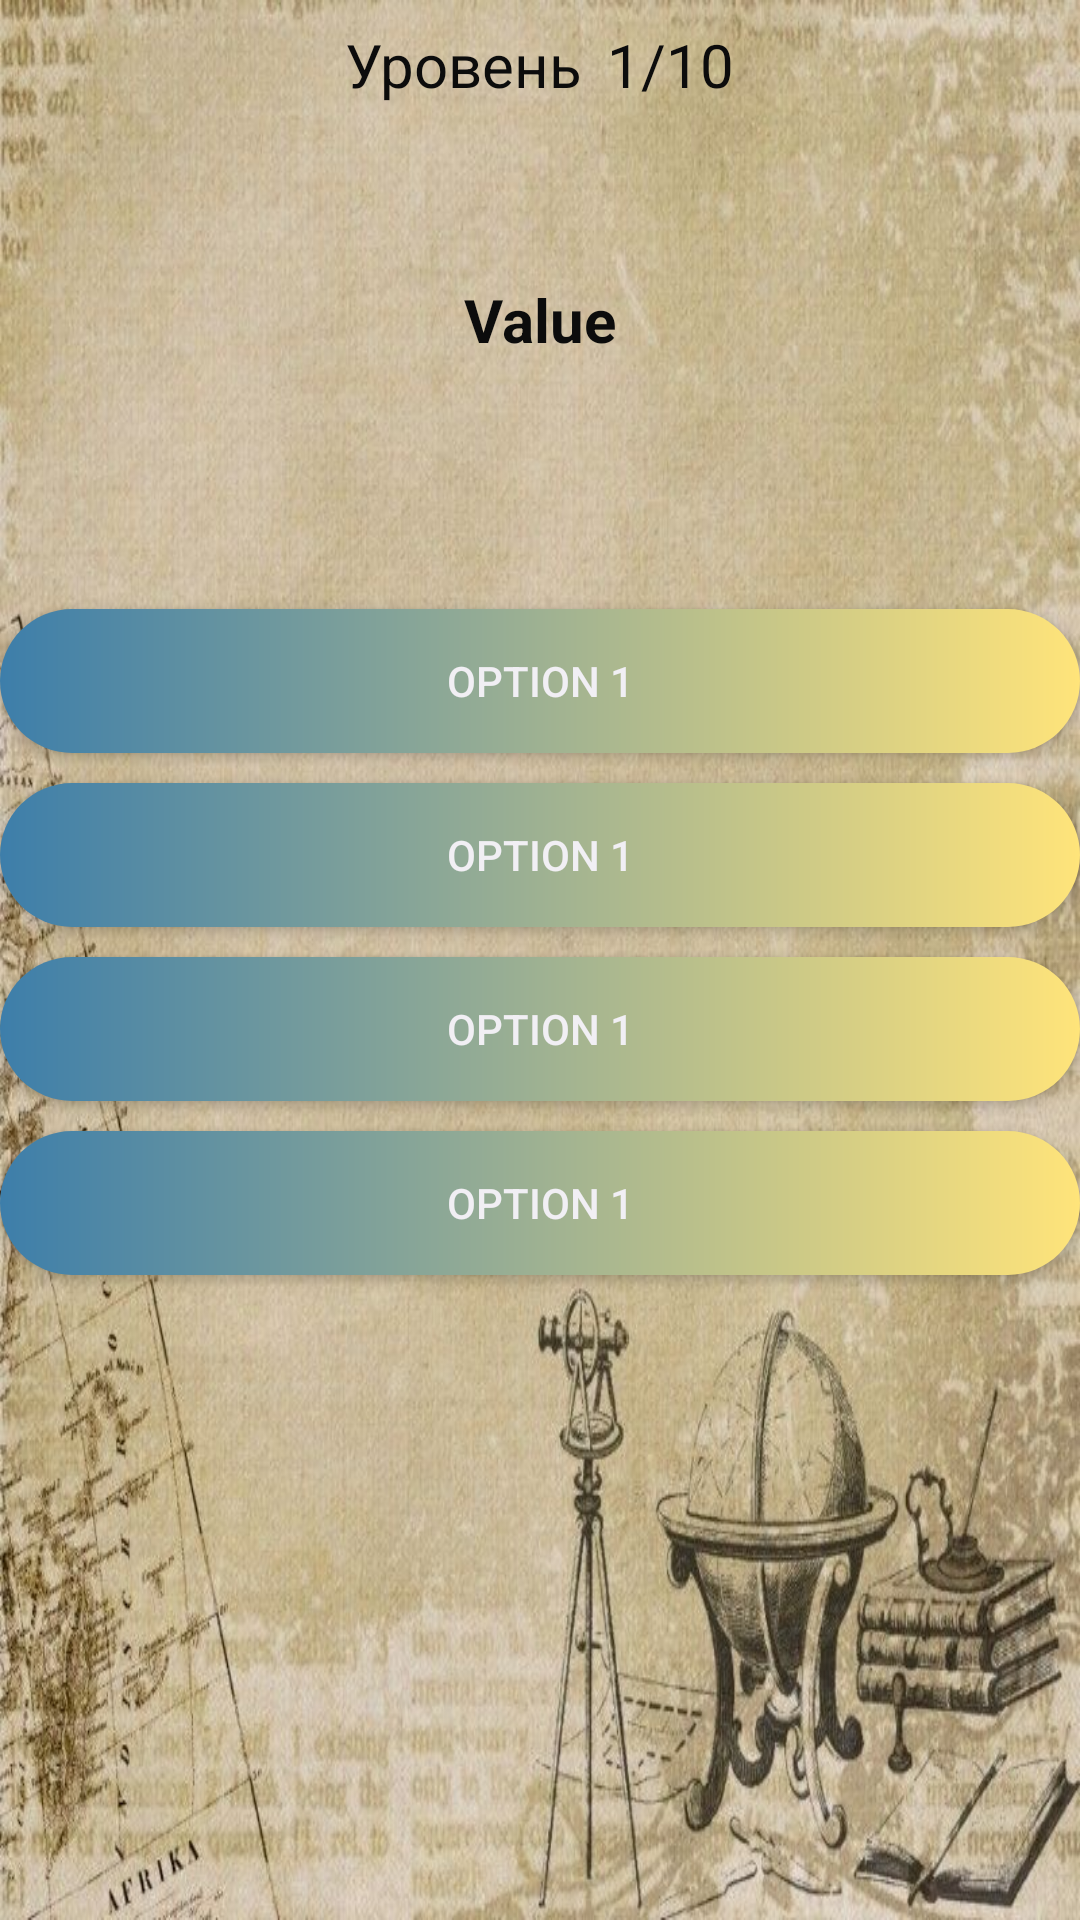

Write the Android layout XML for this screen, with the resource values it uses.
<!-- AndroidManifest.xml: application theme AppTheme -->
<!-- res/layout/activity_test_.xml -->
<?xml version="1.0" encoding="utf-8"?>
<LinearLayout xmlns:android="http://schemas.android.com/apk/res/android"
    xmlns:app="http://schemas.android.com/apk/res-auto"
    xmlns:tools="http://schemas.android.com/tools"
    android:layout_width="match_parent"
    android:layout_height="match_parent"
    android:background="@drawable/fon_main"
    android:orientation="vertical"
    tools:context=".Test.Test_Activity">
    

    <LinearLayout
        android:layout_width="match_parent"
        android:layout_height="wrap_content"
        android:layout_margin="4dp"
        android:gravity="center"
        android:orientation="horizontal">

        <TextView
            android:layout_width="wrap_content"
            android:layout_height="wrap_content"
            android:layout_margin="4dp"
            android:text="Уровень"
            android:textColor="#0C0C0C"
            android:textSize="20sp" />

        <TextView
            android:id="@+id/tvQueConter"
            android:layout_width="wrap_content"
            android:layout_height="wrap_content"
            android:layout_margin="4dp"
            android:text="1/10"
            android:textColor="#0C0C0C"
            android:textSize="20sp" />

    </LinearLayout>

    
    
    <LinearLayout
        android:layout_width="match_parent"
        android:layout_height="150dp"
        android:orientation="vertical">

        <TextView
            android:id="@+id/tvQue"
            android:layout_width="wrap_content"
            android:layout_height="wrap_content"
            android:layout_gravity="center"
            android:layout_marginTop="50dp"
            android:text="Value"
            android:textColor="#0C0C0C"
            android:textSize="20sp"
            android:textStyle="bold" />

    </LinearLayout>
    

    
    <Button
        android:id="@+id/btOpt1"
        style="@style/button_vyb"
        android:elevation="40dp" />
    
    <Button
        android:id="@+id/btOpt2"
        style="@style/button_vyb"
        android:elevation="40dp" />

    
    <Button
        android:id="@+id/btOpt3"
        style="@style/button_vyb"
        android:elevation="40dp" />

    
    <Button
        android:id="@+id/btOpt4"
        style="@style/button_vyb"
        android:elevation="40dp" />

</LinearLayout>
<!-- resources referenced by this layout -->
<resources>
  <!-- drawable fon_main: jpeg bitmap (drawable, 117403 bytes) -->
  <style name="button_vyb">
          <item name="android:textColor">#F1EFF4</item>
          <item name="android:layout_width">match_parent</item>
          <item name="android:layout_height">wrap_content</item>
          <item name="android:layout_marginTop">10dp</item>
          <item name="android:layout_gravity">center</item>
          <item name="android:text">Option 1</item>
          <item name="android:background">@drawable/vyb</item>
      </style>
  <style name="AppTheme" parent="Theme.AppCompat.Light.DarkActionBar">
          
          <item name="colorPrimary">@color/colorPrimary</item>
          <item name="colorPrimaryDark">@color/colorPrimaryDark</item>
          <item name="colorAccent">@color/colorAccent</item>
      </style>
  <!-- drawable vyb (drawable) -->
  <?xml version="1.0" encoding="utf-8"?>
  <shape xmlns:android="http://schemas.android.com/apk/res/android">
  
     <corners
          android:radius="28dp"
          />
  
      <gradient
          android:startColor="#3D7EAA"
          android:endColor="#FFE47A"
          />
  </shape>
  <color name="colorPrimary">#65C7F7</color>
  <color name="colorPrimaryDark">#3700B3</color>
  <color name="colorAccent">#03DAC5</color>
</resources>
